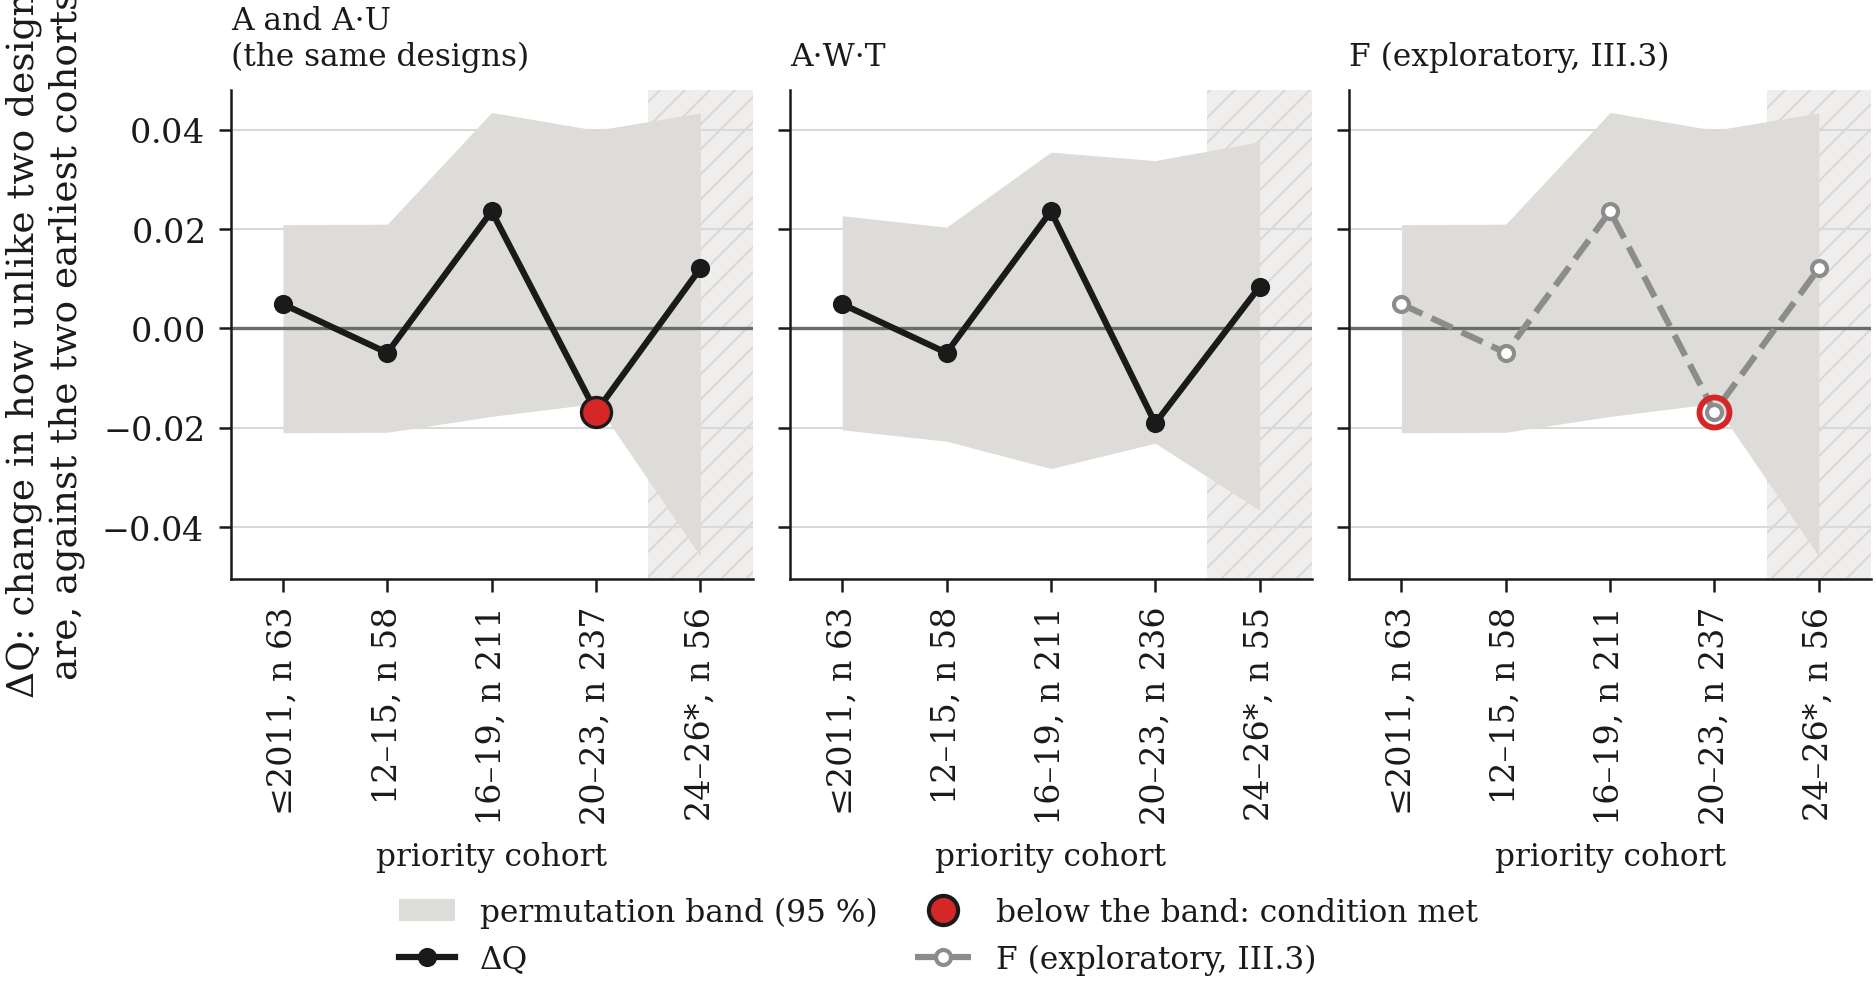

The data file committed next to this chart (first rows):
, level, level name, weighting, cohort, aircraft, Q, Q of the earliest cohorts, ΔQ, ΔQ permutation low, ΔQ permutation high, below band, partial
0, A0, C — Architecture, subsystem, <= 2011, 63, 0.5772, 0.5723, 0.0049, -0.021, 0.0209, False, False
1, A0, C — Architecture, subsystem, 2012-15, 58, 0.5675, 0.5723, -0.0049, -0.0209, 0.021, False, False
2, A0, C — Architecture, subsystem, 2016-19, 211, 0.596, 0.5723, 0.0236, -0.0177, 0.0435, False, False
3, A0, C — Architecture, subsystem, 2020-23, 237, 0.5555, 0.5723, -0.0168, -0.0151, 0.0399, True, False
4, A0, C — Architecture, subsystem, 2024-26 (partial), 56, 0.5844, 0.5723, 0.0121, -0.0459, 0.0434, False, True
5, A1t, A·W·T — Architecture + wings + tilt, subsystem, <= 2011, 63, 0.5772, 0.5723, 0.0049, -0.0204, 0.0227, False, False
6, A1t, A·W·T — Architecture + wings + tilt, subsystem, 2012-15, 58, 0.5675, 0.5723, -0.0049, -0.0227, 0.0204, False, False
7, A1t, A·W·T — Architecture + wings + tilt, subsystem, 2016-19, 211, 0.596, 0.5723, 0.0236, -0.0282, 0.0355, False, False
8, A1t, A·W·T — Architecture + wings + tilt, subsystem, 2020-23, 236, 0.5532, 0.5723, -0.0191, -0.0231, 0.0338, False, False
9, A1t, A·W·T — Architecture + wings + tilt, subsystem, 2024-26 (partial), 55, 0.5807, 0.5723, 0.0084, -0.0366, 0.0376, False, True
10, A0c, A·U — Architecture + propulsors, subsystem, <= 2011, 63, 0.5772, 0.5723, 0.0049, -0.0229, 0.0253, False, False
11, A0c, A·U — Architecture + propulsors, subsystem, 2012-15, 58, 0.5675, 0.5723, -0.0049, -0.0253, 0.0229, False, False
12, A0c, A·U — Architecture + propulsors, subsystem, 2016-19, 211, 0.596, 0.5723, 0.0236, -0.0241, 0.0392, False, False
13, A0c, A·U — Architecture + propulsors, subsystem, 2020-23, 236, 0.5532, 0.5723, -0.0191, -0.0163, 0.0381, True, False
14, A0c, A·U — Architecture + propulsors, subsystem, 2024-26 (partial), 56, 0.5844, 0.5723, 0.0121, -0.0366, 0.0372, False, True
15, family_b, F — Separate Lift + Cruise + CVT* family, subsystem, <= 2011, 63, 0.5772, 0.5723, 0.0049, -0.021, 0.0209, False, False
16, family_b, F — Separate Lift + Cruise + CVT* family, subsystem, 2012-15, 58, 0.5675, 0.5723, -0.0049, -0.0209, 0.021, False, False
17, family_b, F — Separate Lift + Cruise + CVT* family, subsystem, 2016-19, 211, 0.596, 0.5723, 0.0236, -0.0177, 0.0435, False, False
18, family_b, F — Separate Lift + Cruise + CVT* family, subsystem, 2020-23, 237, 0.5555, 0.5723, -0.0168, -0.0151, 0.0399, True, False
19, family_b, F — Separate Lift + Cruise + CVT* family, subsystem, 2024-26 (partial), 56, 0.5844, 0.5723, 0.0121, -0.0459, 0.0434, False, True
